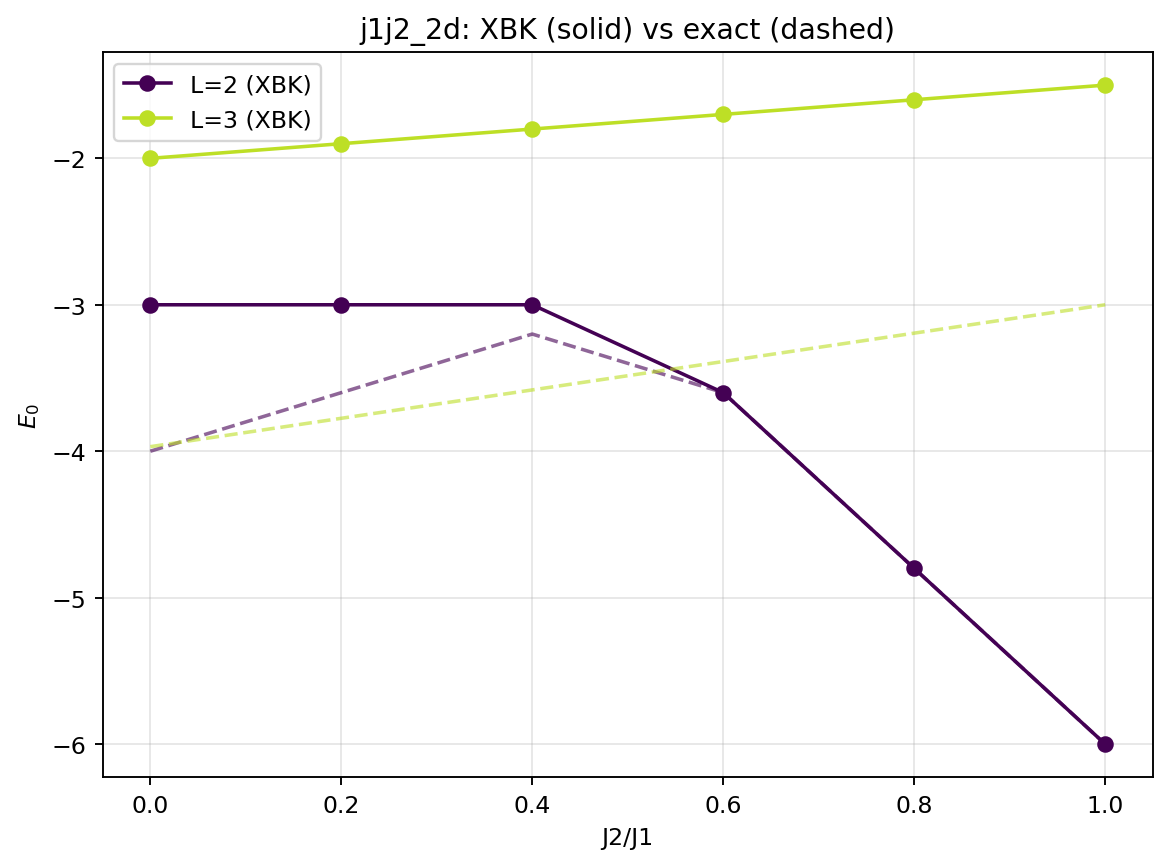

The file beside this chart, header and first rows:
ratio, L, E0_XBK, E0_exact, abs_err  # ratio=J2/J1
0.0, 2, -3, -4, 1
0.0, 3, -2, -3.969, 1.969
0.2, 2, -3, -3.6, 0.6
0.2, 3, -1.9, -3.775, 1.875
0.4, 2, -3, -3.2, 0.2
0.4, 3, -1.8, -3.581, 1.781
0.6, 2, -3.6, -3.6, 0.000000
0.6, 3, -1.7, -3.388, 1.688
0.8, 2, -4.8, -4.8, 0.000000
0.8, 3, -1.6, -3.194, 1.594
1.0, 2, -6, -6, 0.000000
1.0, 3, -1.5, -3, 1.5
